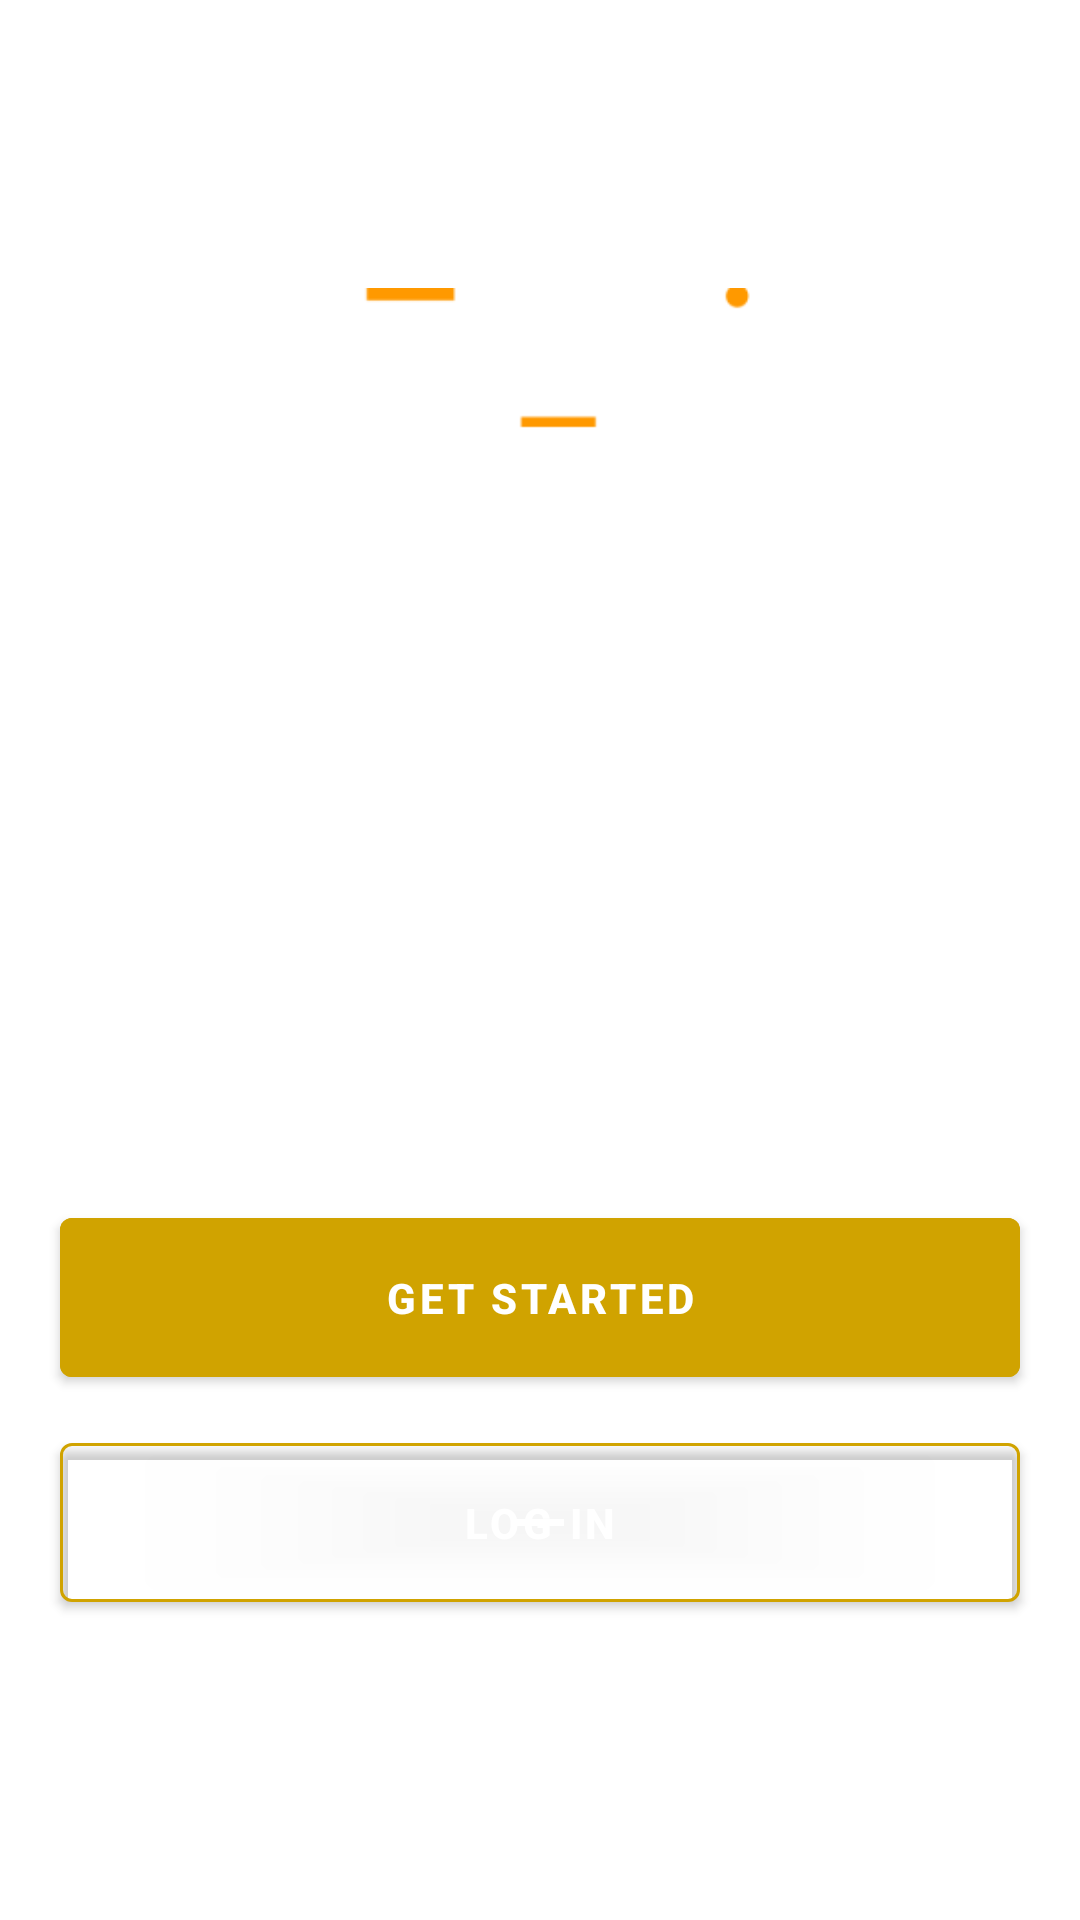

Produce the Android XML layout that renders to this screen, including the resource entries it uses.
<!-- AndroidManifest.xml: application theme Theme.Valucit -->
<!-- res/layout/fragment_getting_started.xml -->
<?xml version="1.0" encoding="utf-8"?>
<layout xmlns:android="http://schemas.android.com/apk/res/android"
    xmlns:app="http://schemas.android.com/apk/res-auto"
    xmlns:tools="http://schemas.android.com/tools"
    tools:context=".ui.fragment.GettingStartedFragment">

    <data>

    </data>

    <androidx.constraintlayout.widget.ConstraintLayout
        android:layout_width="match_parent"
        android:layout_height="match_parent">

        
        <androidx.constraintlayout.widget.Guideline
            android:id="@+id/guideline3"
            android:layout_width="wrap_content"
            android:layout_height="wrap_content"
            android:orientation="horizontal"
            app:layout_constraintGuide_percent="0.15" />

        <ImageView
            android:layout_width="match_parent"
            android:layout_height="80dp"
            android:layout_marginStart="@dimen/dimen_50dp"
            android:layout_marginEnd="@dimen/dimen_50dp"
            android:src="@drawable/valucit"
            app:layout_constraintEnd_toEndOf="parent"
            app:layout_constraintStart_toStartOf="parent"
            app:layout_constraintTop_toTopOf="@+id/guideline3" />

        <com.google.android.material.button.MaterialButton
            android:id="@+id/login"
            android:layout_width="0dp"
            android:layout_height="65dp"
            android:layout_marginBottom="@dimen/dimen_100dp"
            android:text="LOG IN"
            android:textStyle="bold"
            android:backgroundTint="@android:color/transparent"
            app:strokeWidth="@dimen/dimen_1dp"
            app:strokeColor="@color/btn_color"
            app:layout_constraintBottom_toBottomOf="parent"
            app:layout_constraintEnd_toEndOf="@+id/get_valucit"
            app:layout_constraintStart_toStartOf="@+id/get_valucit" />

        <com.google.android.material.button.MaterialButton
            android:id="@+id/get_valucit"
            style="@style/onBoarding_button"
            android:layout_width="0dp"
            android:layout_height="65dp"
            android:layout_marginStart="@dimen/margin_20"
            android:layout_marginEnd="@dimen/margin_20"
            android:text="GET STARTED"
            android:backgroundTint="@color/btn_color"
            android:textStyle="bold"
            app:layout_constraintBottom_toTopOf="@+id/login"
            app:layout_constraintEnd_toEndOf="parent"
            app:layout_constraintHorizontal_bias="0.536"
            app:layout_constraintStart_toStartOf="parent" />


    </androidx.constraintlayout.widget.ConstraintLayout>
</layout>
<!-- resources referenced by this layout -->
<resources>
  <color name="btn_color">#D0A300</color>
  <dimen name="dimen_100dp">100dp</dimen>
  <dimen name="dimen_1dp">1dp</dimen>
  <dimen name="dimen_50dp">50dp</dimen>
  <dimen name="margin_20">20dp</dimen>
  <!-- drawable valucit: png bitmap (drawable, 9481 bytes) -->
  <style name="onBoarding_button">
          <item name="borderWidth">@dimen/dimen_4dp</item>
          <item name="backgroundTint">@color/black</item>
          <item name="android:layout_marginTop">50dp</item>
          <item name="android:layout_marginBottom">@dimen/dimen_10dp</item>
      </style>
  <style name="Theme.Valucit" parent="Theme.MaterialComponents.DayNight.NoActionBar">
          
          <item name="colorPrimary">@color/black</item>
          <item name="colorPrimaryVariant">@color/black</item>
          <item name="colorOnPrimary">@color/white</item>
          
          <item name="colorSecondary">@color/teal_200</item>
          <item name="colorSecondaryVariant">@color/teal_700</item>
          <item name="colorOnSecondary">@color/black</item>
          <item name="drawerArrowStyle">@style/DrawerHamburgerStyle</item>
          
          <item name="android:statusBarColor">?attr/colorPrimaryVariant</item>
          
  
          <item name="colorOnSurface">@color/yellow</item>
  
      </style>
  <dimen name="dimen_4dp">4.0dip</dimen>
  <color name="black">#000000</color>
  <dimen name="dimen_10dp">10.0dp</dimen>
  <color name="white">#FFFFFFFF</color>
  <color name="teal_200">#FF03DAC5</color>
  <color name="teal_700">#FF018786</color>
  <style name="DrawerHamburgerStyle" parent="@style/Widget.AppCompat.DrawerArrowToggle">
          <item name="spinBars">true</item>
          <item name="color">@color/yellow</item>
      </style>
  <color name="yellow">#FFC800</color>
</resources>
